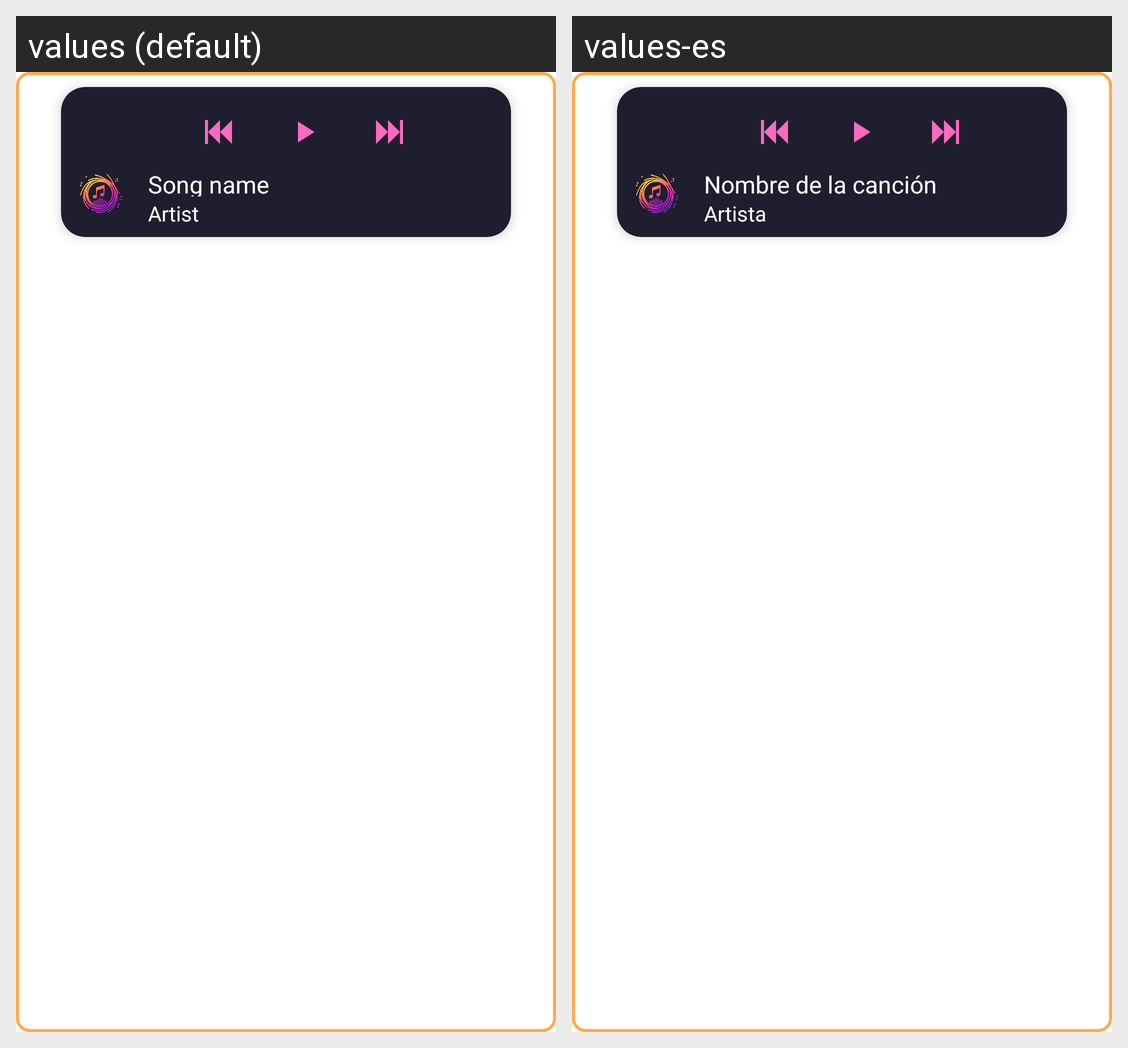

For this localized Android screen grid, give each drawn string resource with its value in every locale shown.
Android screen res/layout/fragment_player_control.xml rendered under 2 locales, left to right: values (default), values-es. Device: Nexus 5 (rendered at 1080×1920; each locale shown at half size, 540×960, under a caption strip naming it); theme Theme.SoundNestAndroid.
Strings drawn on this screen, with the default value and each locale's value (text and hints the layout hard-codes, and strings that could not be matched under every locale, appear in the picture but are not listed):

hint_song_name
  values: Song name
  values-es: Nombre de la canción

hint_artist
  values: Artist
  values-es: Artista
